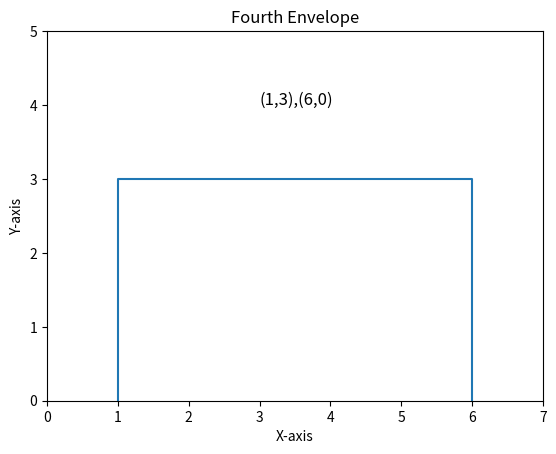

Recreate this plot in Python.
import matplotlib.pyplot as plt

# Define the coordinates of the points you want to plot
x = [1, 1, 6, 6]
y = [0, 3, 3, 0]

# Create a scatter plot with the given coordinates
plt.plot(x, y)

# Set the x and y axis limits
plt.xlim(0, 7)
plt.ylim(0, 5)

# Add axis labels and a title
plt.xlabel('X-axis')
plt.ylabel('Y-axis')
plt.title('Fourth Envelope')

# Add text on diagram
# for i in range(len(x)):
#     plt.text(x[i] + 0.1, y[i] + 0.1, f'({x[i]}, {y[i]})')

# for xi, yi in zip(x, y):
#     # print(f'x={xi}, y={yi}')
#     plt.text(x, y, f'({xi}, {yi})', ha='center', va='bottom')
plt.text(3, 4, '(1,3),(6,0)', fontsize=12)

# Show the plot
plt.show()
